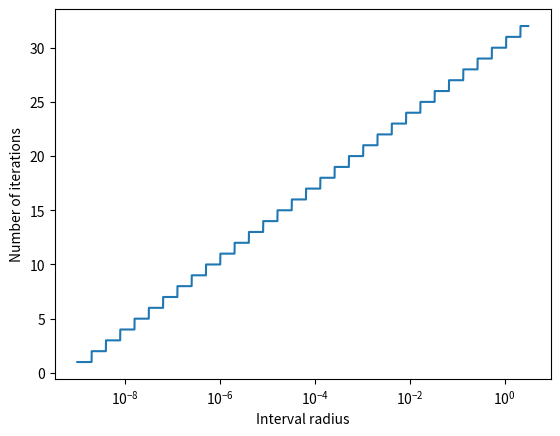

Recreate this plot in Python.
## Function 1: f(x) = cos(x), roots at (pi/2), (3pi/2)
    
## Function 2: f(x) = (x+2)(x-1)^3, roots at (-2), (1)

## Compare by (a) the number of iterations required to find the roots to some target accuracy
            # (b) the difficulty of choosing starting points or intervals that give convergence

import numpy as np
import matplotlib.pyplot as plt

## Function and root
root = 1*np.pi/2
def function(x):
    return np.cos(x)

## Bisection method (Sauer, translated)
def bisection(a,b): # input: starting interval (a,b)
    if np.sign(function(a)) == np.sign(function(b)):
        raise ValueError("The condition f(a)f(b) < 0 is not satisfied.")
    iterations = 0
    while (b-a)/2 >= 10**(-9):
        iterations += 1
        c = (a+b)/2
        if function(c) == 0: break
        elif function(a)*function(c) < 0: b = c
        else: a = c
    return iterations
    ## print('The approximate root is ' + str((a+b)/2) + '.')
    ## print('The number of iterations required is ' + str(iterations) + '.')
    
## Plot: bisection (fixed midpoint, changing radius)
def bisection_plot1(points):
    x_values = np.logspace(-9, np.log10(np.pi), num=points) # For cos(x)
    y_values = []
    interval_left = np.array([root]*points) - x_values
    interval_right = np.array([root]*points) + x_values
    for i in range(0, points):
        n = bisection(interval_left[i], interval_right[i])
        y_values.append(n)
    plt.semilogx(x_values, y_values)
    # plt.title("Interval radius versus number of iterations required, fixed midpoint, " + str(points) + "points")
    plt.ylabel("Number of iterations")
    plt.xlabel("Interval radius")
    plt.show() 

## Plot: bisection (changing midpoint, fixed radius)
def bisection_plot2(points, radius):
    x_values = np.linspace((root-(0.999*radius)),(root+(0.999*radius)), num=points)
    y_values = []
    interval_left = x_values - np.array([radius]*points)
    interval_right = x_values + np.array([radius]*points)
    for i in range(0, points):
        n = bisection(interval_left[i], interval_right[i])
        y_values.append(n)
    plt.plot(x_values, y_values)
    # plt.title("Midpoint location versus number of iterations required, fixed radius, " + str(points) + "points")
    plt.ylabel("Number of iterations")
    plt.xlabel("Midpoint location")
    plt.show() 

## Fixed-point iteration (Sauer, translated and modified)
def iteration(x): # input: x (starting guess)
    iterations = 0
    while np.abs(x-root) >= 10**(-9):
        iterations += 1
        if iterations >= 100: break
        x = function(x) + x
    print('The approximate root is ' + str(x) + '.')
    print('The number of iterations required is ' + str(iterations) + '.')

## Newton's method, numerical derivative
def newton(x): # input: x (starting guess)
    h = 6.06*10**(-6)
    iterations = 0
    while np.abs(x-root) >= 10**(-9):
        iterations += 1
        if iterations >= 100: break
        x = x - (function(x) / ((function(x+h) - function(x-h)) / (2*h)))
    print('The approximate root is ' + str(x) + '.')
    print('The number of iterations required is ' + str(iterations) + '.')

# bisection(1.561, 1.581)
# iteration(3*np.pi/2- 10**(-12))
# newton(2.73635)
bisection_plot1(10000)
